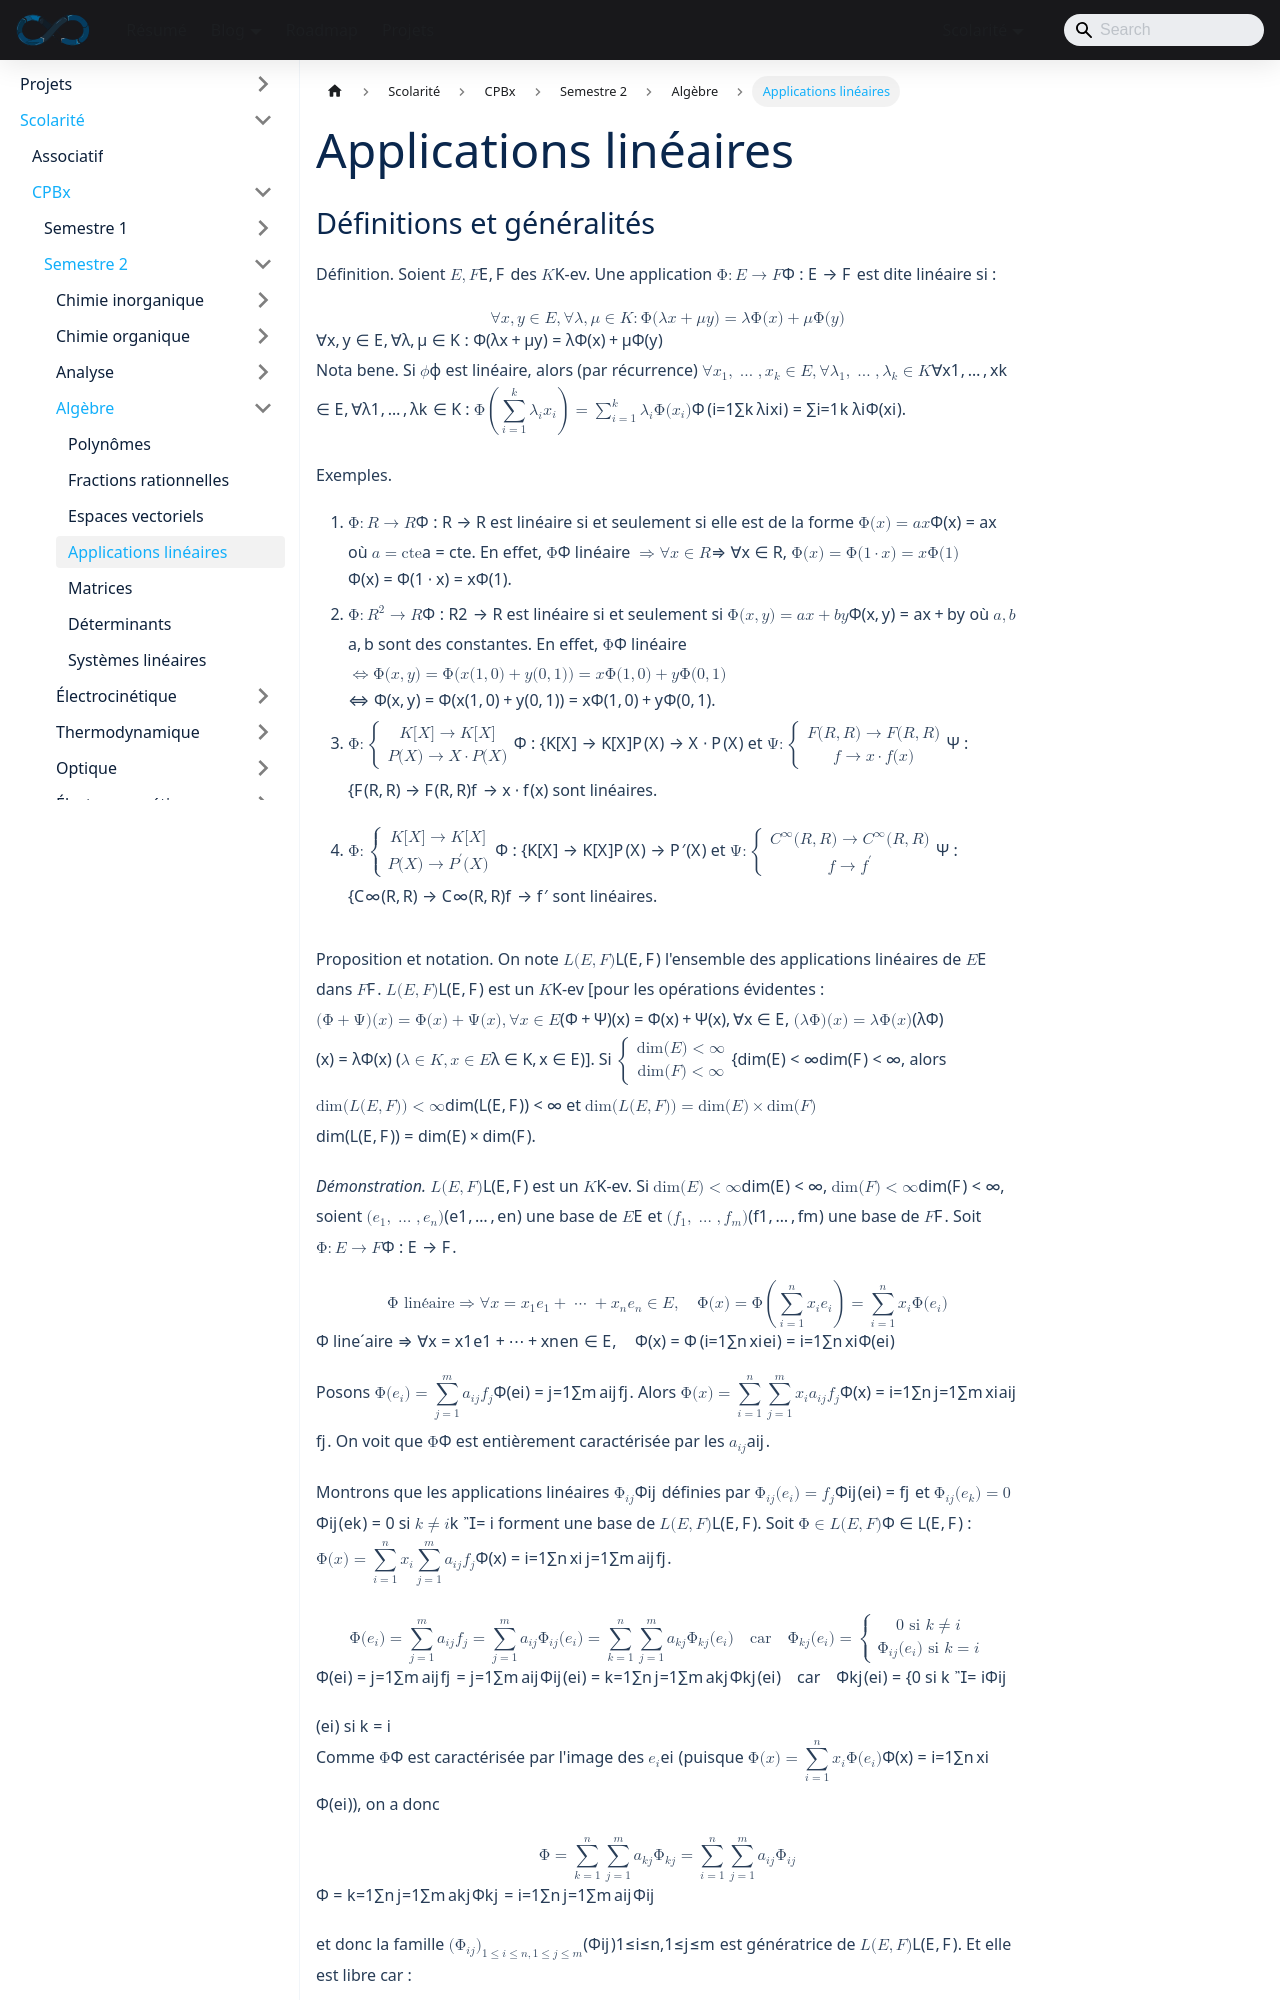

repository: sedelpeuch/sedelpeuch.github.io · page: docs/scolarite/cpbx/s2/algebre/applications-lineaires/index.html · generator: docusaurus

---
title: "Applications linéaires"
description: "Applications linéaires : définition et exemples, espace L(E, F) et sa dimension, composition, isomorphismes, noyau et image, rang, théorème du rang, homothéties, projecteurs et symétries, hyperplans et espace dual."
sidebar_position: 4
---
